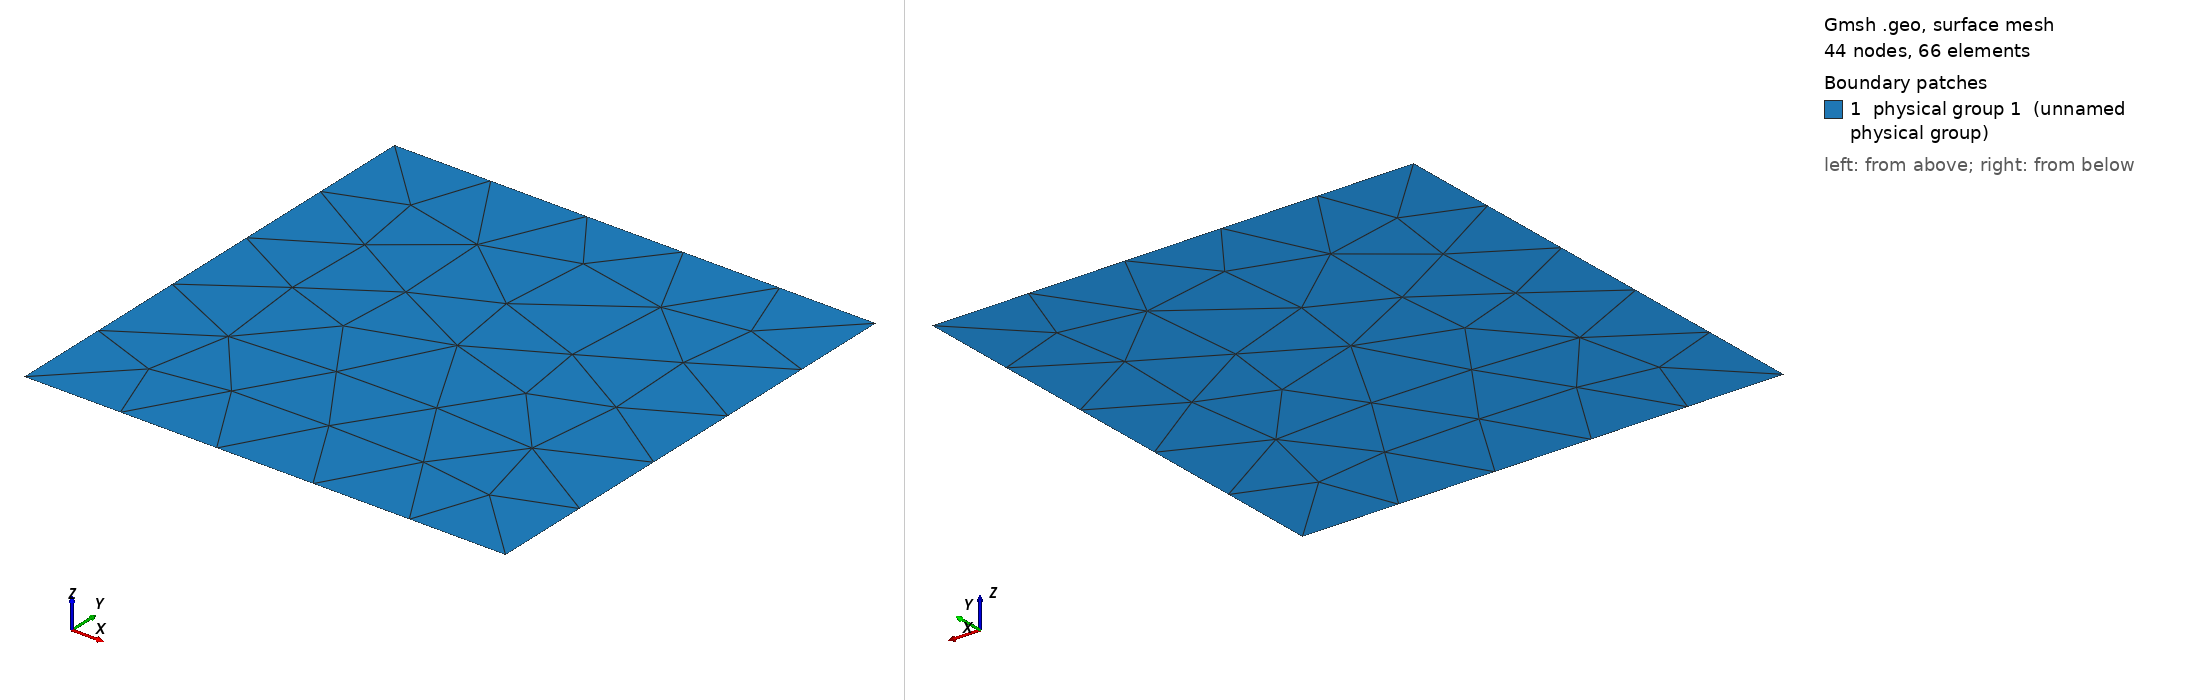

Gmsh geometry script, surface-meshed: 44 nodes, 66 surface elements. Boundary patches (legend numbers): 1 physical group 1 (unnamed physical group). Left view from above one corner, right view from below the opposite corner. Legend entries are the model's physical surfaces. The drawing asked Gmsh for element sizes between 1% and 20% of the model's largest extent; the script's own settings can give other sizes.

=== unit_square_h0p2.geo (drawn) ===
SetFactory("OpenCASCADE");

h = 0.2;
Point(1) = {0, 0, 0, h};
Point(2) = {1, 0, 0, h};
Point(3) = {1, 1, 0, h};
Point(4) = {0, 1, 0, h};
Line(1) = {1, 2};
Line(2) = {2, 3};
Line(3) = {3, 4};
Line(4) = {4, 1};
Line Loop(1) = {1, 2, 3, 4};
Plane Surface(1) = {1};
Physical Surface(1) = {1};
Physical Curve(1) = {1, 2, 3, 4};
